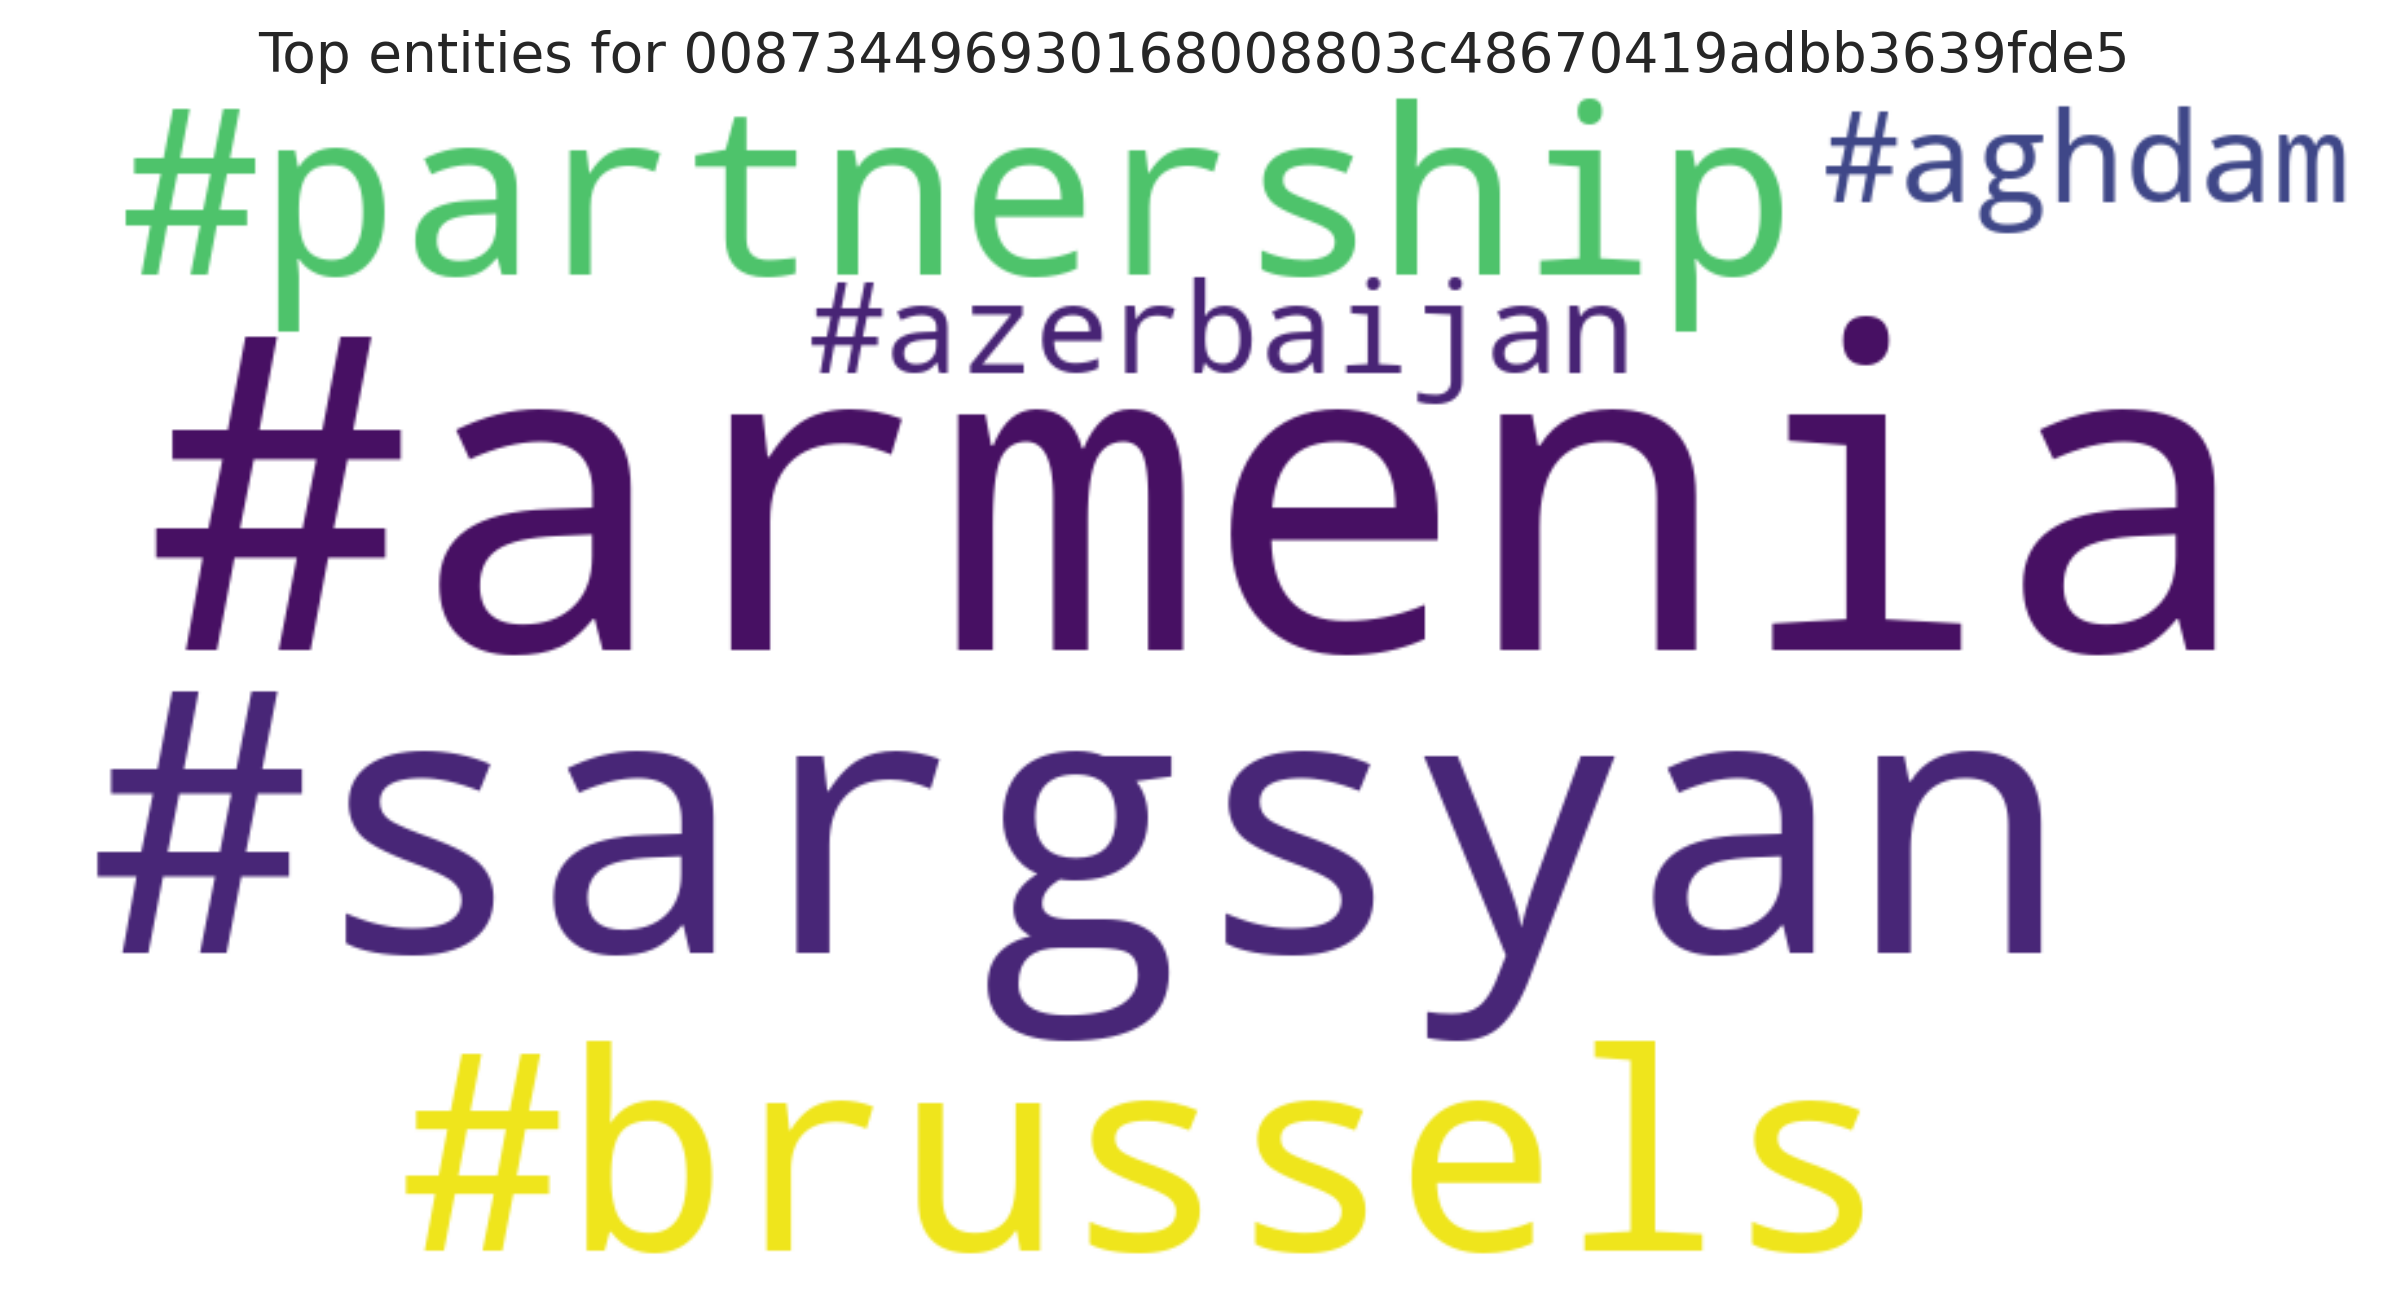

Data behind this chart, as committed beside it:
entity, count
#armenia, 3
#sargsyan, 2
#brussels, 1
#partnership, 1
#azerbaijan, 1
#aghdam, 1
